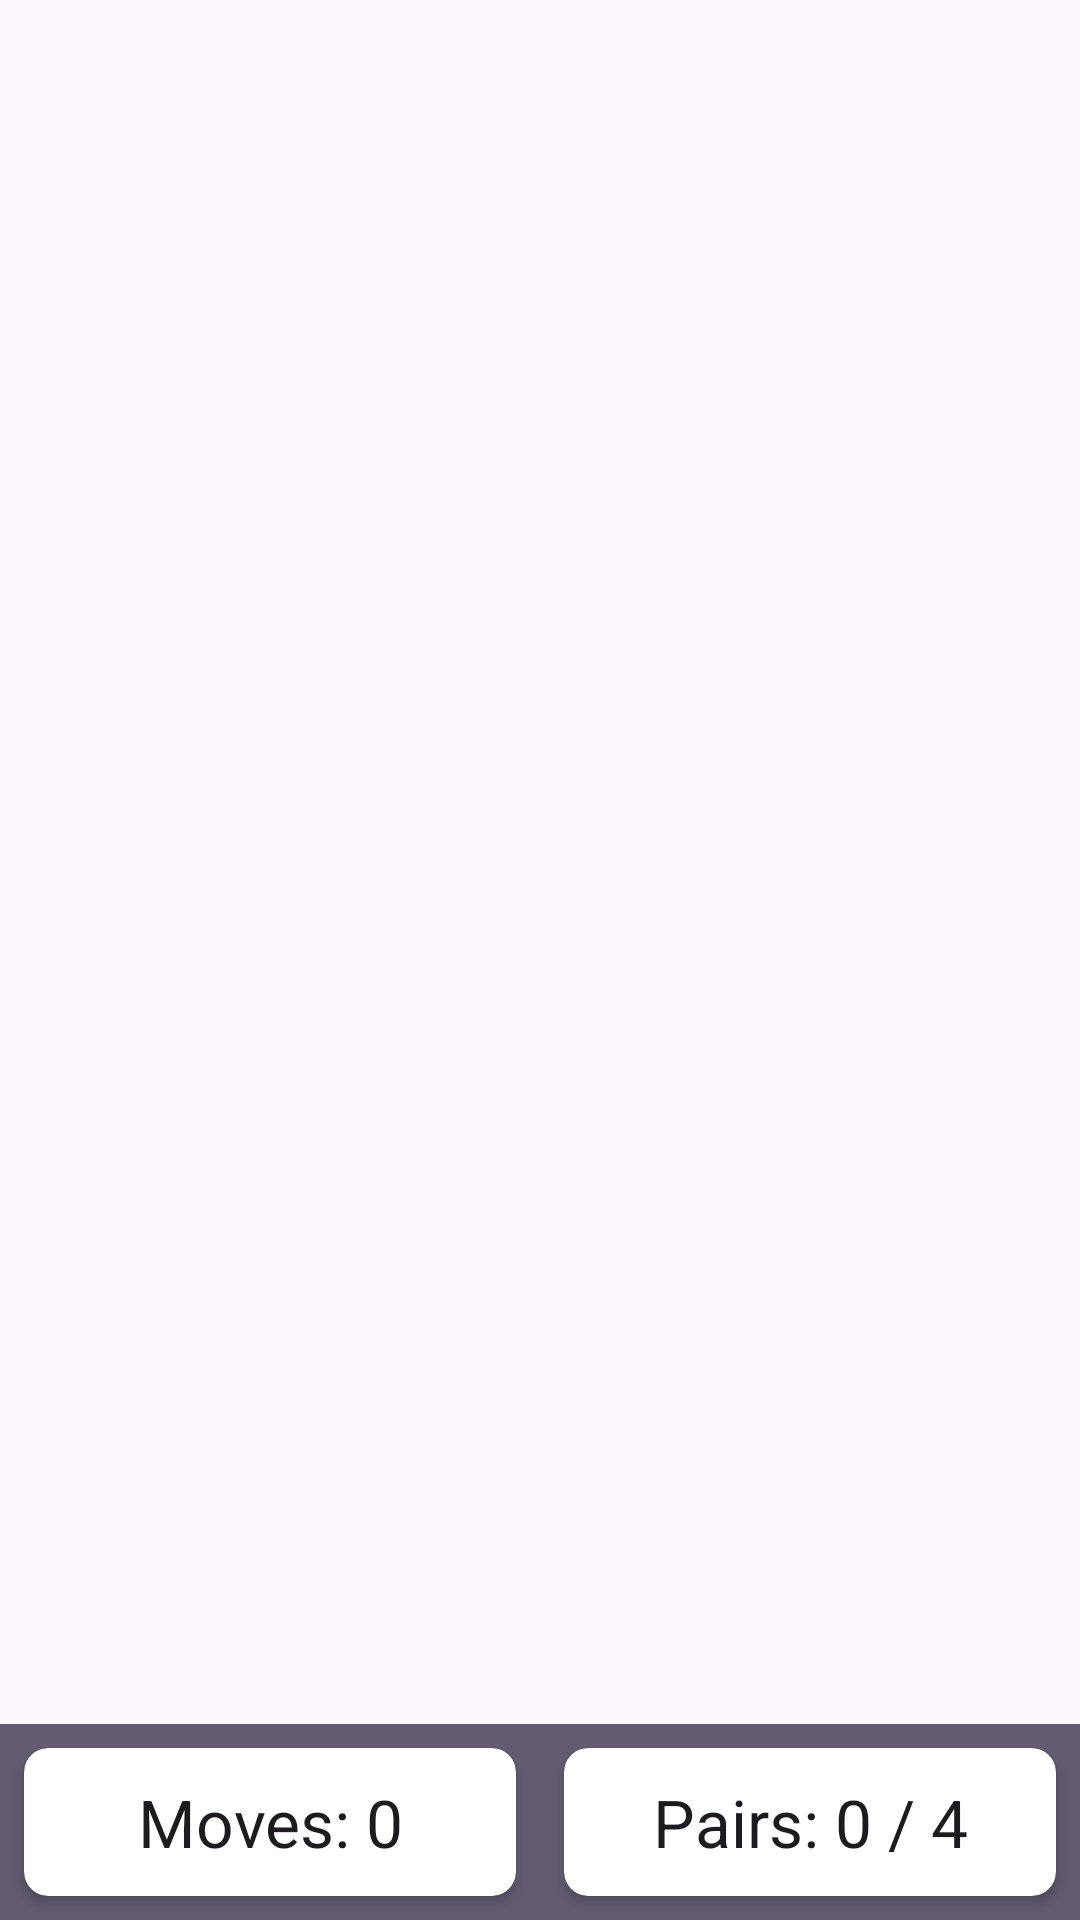

Write the Android layout XML for this screen, with the resource values it uses.
<!-- AndroidManifest.xml: application theme Theme.BTSMemoryApp -->
<!-- res/layout/activity_main.xml -->
<?xml version="1.0" encoding="utf-8"?>
<androidx.constraintlayout.widget.ConstraintLayout xmlns:android="http://schemas.android.com/apk/res/android"
    xmlns:app="http://schemas.android.com/apk/res-auto"
    xmlns:tools="http://schemas.android.com/tools"
    android:id="@+id/clRoot"
    android:layout_width="match_parent"
    android:layout_height="match_parent"
    tools:context=".MainActivity">

    <LinearLayout
        android:id="@+id/llGameInfo"
        android:layout_width="0dp"
        android:layout_height="wrap_content"
        android:background="?attr/colorSecondaryVariant"
        android:orientation="horizontal"
        app:layout_constraintBottom_toBottomOf="parent"
        app:layout_constraintEnd_toEndOf="parent"
        app:layout_constraintStart_toStartOf="parent"
        app:layout_constraintTop_toBottomOf="@+id/rvBoard">

        <androidx.cardview.widget.CardView
            android:layout_width="match_parent"
            android:layout_height="match_parent"
            android:layout_margin="8dp"
            android:layout_weight="1"
            app:cardCornerRadius="8dp">

            <TextView
                android:id="@+id/tvNumMoves"
                android:layout_width="match_parent"
                android:layout_height="match_parent"
                android:layout_margin="10dp"
                android:gravity="center"
                android:text="Moves: 0"
                android:textAppearance="@style/TextAppearance.AppCompat.Large" />
        </androidx.cardview.widget.CardView>

        <androidx.cardview.widget.CardView
            android:layout_width="match_parent"
            android:layout_height="match_parent"
            android:layout_margin="8dp"
            android:layout_weight="1"
            app:cardCornerRadius="8dp">

            <TextView
                android:id="@+id/tvNumPairs"
                android:layout_width="match_parent"
                android:layout_height="match_parent"
                android:layout_margin="10dp"
                android:gravity="center"
                android:text="Pairs: 0 / 4"
                android:textAppearance="@style/TextAppearance.AppCompat.Large" />
        </androidx.cardview.widget.CardView>
    </LinearLayout>

    <androidx.recyclerview.widget.RecyclerView
        android:id="@+id/rvBoard"
        android:layout_width="0dp"
        android:layout_height="0dp"
        android:layout_marginTop="8dp"
        android:layout_marginBottom="8dp"
        android:overScrollMode="never"
        app:layout_constraintBottom_toTopOf="@+id/llGameInfo"
        app:layout_constraintEnd_toEndOf="parent"
        app:layout_constraintStart_toStartOf="parent"
        app:layout_constraintTop_toTopOf="parent" />
</androidx.constraintlayout.widget.ConstraintLayout>
<!-- resources referenced by this layout -->
<resources>
  <style name="Theme.BTSMemoryApp" parent="Base.Theme.BTSMemoryApp" />
  <style name="Base.Theme.BTSMemoryApp" parent="Theme.Material3.DayNight.NoActionBar">
          
          
      </style>
</resources>
